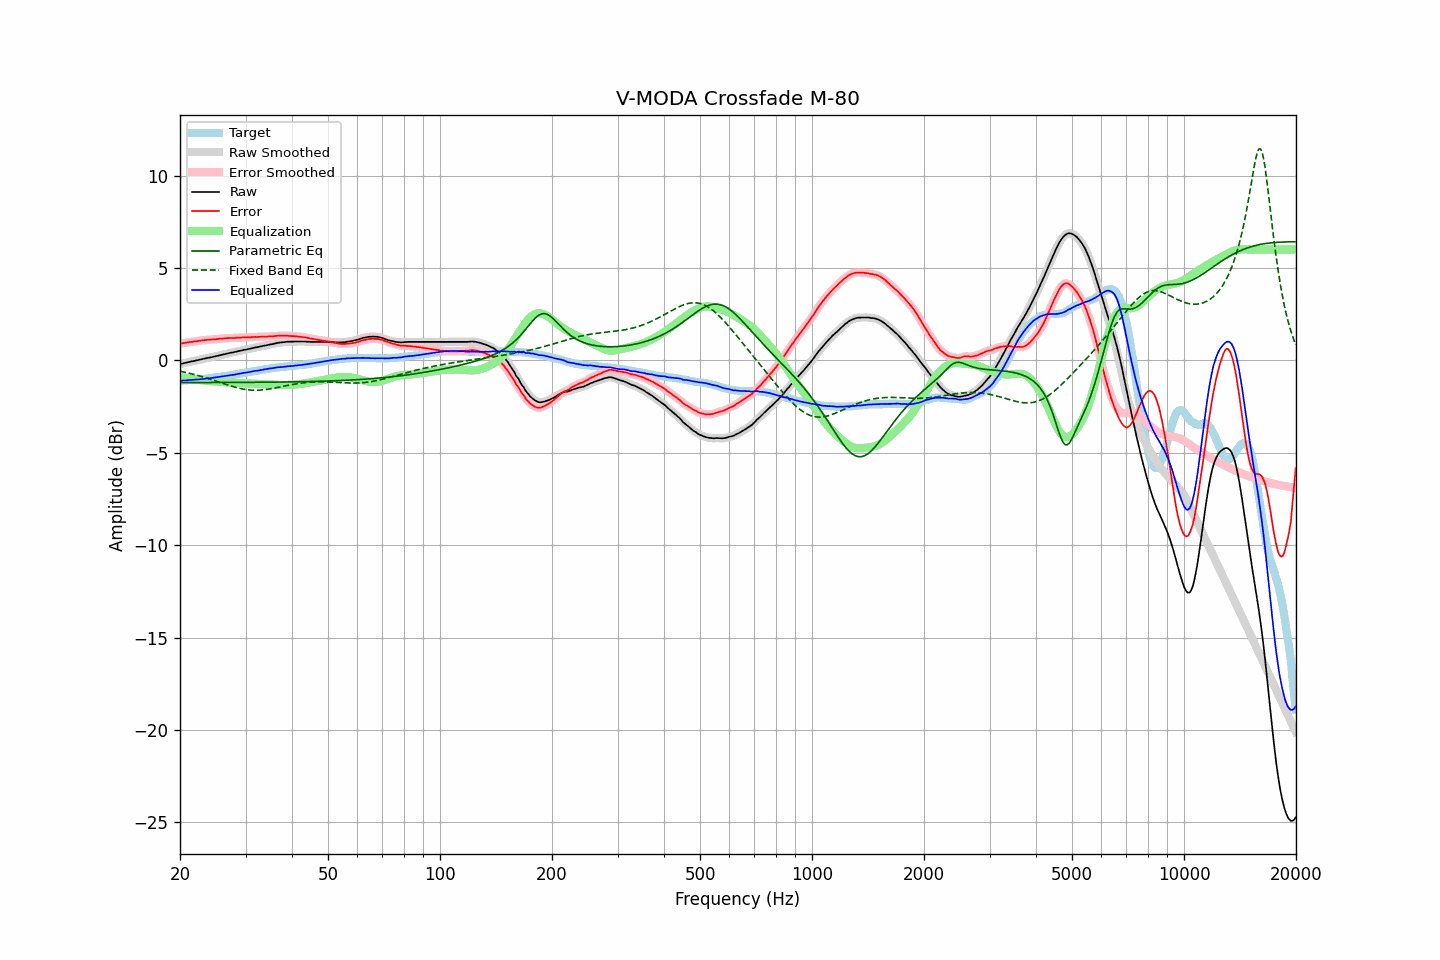

The table this chart was drawn from, first rows:
frequency, raw, error, smoothed, error_smoothed, equalization, parametric_eq, fixed_band_eq, equalized_raw, equalized_smoothed, target
20.00, -0.20, 0.90, -0.20, 0.91, -0.91, -1.20, -0.59, -1.10, -1.10, -1.10
20.20, -0.18, 0.92, -0.18, 0.92, -0.92, -1.20, -0.61, -1.10, -1.10, -1.10
20.40, -0.16, 0.93, -0.16, 0.93, -0.93, -1.20, -0.62, -1.09, -1.09, -1.09
20.61, -0.14, 0.94, -0.14, 0.95, -0.95, -1.20, -0.64, -1.09, -1.09, -1.08
20.81, -0.12, 0.96, -0.12, 0.96, -0.96, -1.20, -0.66, -1.08, -1.08, -1.08
21.02, -0.10, 0.97, -0.10, 0.98, -0.97, -1.20, -0.68, -1.07, -1.07, -1.07
21.23, -0.08, 0.99, -0.08, 0.99, -0.99, -1.20, -0.70, -1.06, -1.06, -1.07
21.44, -0.06, 1.00, -0.06, 1.00, -1.00, -1.20, -0.72, -1.06, -1.06, -1.06
21.66, -0.05, 1.00, -0.05, 1.01, -1.01, -1.20, -0.74, -1.06, -1.06, -1.05
21.87, -0.03, 1.02, -0.03, 1.02, -1.02, -1.20, -0.77, -1.05, -1.05, -1.05
22.09, -0.01, 1.03, -0.01, 1.03, -1.04, -1.20, -0.79, -1.04, -1.05, -1.04
22.31, 0.01, 1.04, 0.01, 1.05, -1.05, -1.20, -0.81, -1.04, -1.04, -1.03
22.54, 0.03, 1.06, 0.03, 1.06, -1.06, -1.20, -0.84, -1.03, -1.03, -1.03
22.76, 0.05, 1.07, 0.05, 1.07, -1.07, -1.20, -0.86, -1.02, -1.02, -1.02
22.99, 0.07, 1.08, 0.07, 1.08, -1.08, -1.20, -0.89, -1.01, -1.01, -1.01
23.22, 0.09, 1.09, 0.09, 1.09, -1.09, -1.20, -0.91, -1.00, -1.00, -1.00
23.45, 0.11, 1.10, 0.11, 1.10, -1.10, -1.20, -0.94, -0.99, -0.99, -0.99
23.69, 0.13, 1.11, 0.13, 1.11, -1.11, -1.20, -0.97, -0.98, -0.98, -0.98
23.92, 0.14, 1.11, 0.14, 1.12, -1.12, -1.20, -0.99, -0.97, -0.97, -0.97
24.16, 0.16, 1.12, 0.16, 1.12, -1.12, -1.20, -1.02, -0.96, -0.96, -0.96
24.40, 0.18, 1.13, 0.18, 1.13, -1.13, -1.20, -1.05, -0.95, -0.95, -0.95
24.65, 0.20, 1.13, 0.20, 1.14, -1.14, -1.20, -1.08, -0.94, -0.94, -0.93
24.89, 0.22, 1.14, 0.22, 1.14, -1.15, -1.20, -1.11, -0.92, -0.92, -0.92
25.14, 0.24, 1.15, 0.24, 1.15, -1.15, -1.20, -1.14, -0.91, -0.91, -0.91
25.39, 0.26, 1.16, 0.26, 1.16, -1.16, -1.20, -1.17, -0.90, -0.90, -0.90
25.65, 0.28, 1.17, 0.28, 1.17, -1.17, -1.20, -1.20, -0.89, -0.89, -0.89
25.91, 0.30, 1.17, 0.30, 1.18, -1.18, -1.20, -1.22, -0.88, -0.88, -0.87
26.16, 0.32, 1.18, 0.32, 1.18, -1.19, -1.20, -1.25, -0.86, -0.86, -0.86
26.43, 0.34, 1.19, 0.34, 1.19, -1.19, -1.20, -1.28, -0.85, -0.85, -0.85
26.69, 0.36, 1.20, 0.36, 1.20, -1.20, -1.20, -1.31, -0.84, -0.84, -0.84
26.96, 0.38, 1.20, 0.38, 1.21, -1.20, -1.19, -1.34, -0.82, -0.82, -0.82
27.23, 0.40, 1.21, 0.40, 1.21, -1.21, -1.19, -1.37, -0.81, -0.81, -0.81
27.50, 0.42, 1.21, 0.42, 1.21, -1.21, -1.19, -1.39, -0.79, -0.79, -0.79
27.77, 0.43, 1.21, 0.43, 1.21, -1.22, -1.19, -1.42, -0.78, -0.78, -0.78
28.05, 0.45, 1.21, 0.45, 1.22, -1.22, -1.19, -1.44, -0.77, -0.77, -0.76
28.33, 0.47, 1.22, 0.47, 1.22, -1.22, -1.19, -1.47, -0.75, -0.75, -0.75
28.62, 0.49, 1.22, 0.49, 1.22, -1.23, -1.19, -1.49, -0.74, -0.73, -0.73
28.90, 0.51, 1.23, 0.51, 1.23, -1.23, -1.19, -1.51, -0.72, -0.72, -0.72
29.19, 0.53, 1.23, 0.53, 1.24, -1.23, -1.19, -1.53, -0.70, -0.70, -0.70
29.48, 0.55, 1.24, 0.55, 1.24, -1.24, -1.19, -1.55, -0.69, -0.69, -0.69
29.78, 0.57, 1.24, 0.57, 1.24, -1.24, -1.19, -1.56, -0.67, -0.67, -0.67
30.08, 0.58, 1.24, 0.58, 1.24, -1.25, -1.19, -1.58, -0.66, -0.66, -0.66
30.38, 0.60, 1.24, 0.60, 1.25, -1.25, -1.19, -1.59, -0.65, -0.65, -0.64
30.68, 0.62, 1.25, 0.62, 1.25, -1.25, -1.19, -1.60, -0.63, -0.63, -0.63
30.99, 0.64, 1.25, 0.64, 1.25, -1.26, -1.19, -1.61, -0.61, -0.61, -0.61
31.30, 0.66, 1.26, 0.66, 1.26, -1.26, -1.19, -1.61, -0.60, -0.60, -0.60
31.61, 0.68, 1.26, 0.68, 1.26, -1.26, -1.19, -1.61, -0.58, -0.58, -0.58
31.93, 0.70, 1.27, 0.70, 1.27, -1.27, -1.19, -1.62, -0.57, -0.57, -0.57
32.24, 0.71, 1.26, 0.71, 1.27, -1.27, -1.19, -1.62, -0.56, -0.55, -0.55
32.57, 0.73, 1.27, 0.73, 1.27, -1.27, -1.18, -1.61, -0.54, -0.54, -0.54
32.89, 0.75, 1.27, 0.75, 1.27, -1.28, -1.18, -1.61, -0.52, -0.52, -0.52
33.22, 0.77, 1.28, 0.77, 1.28, -1.28, -1.18, -1.60, -0.51, -0.51, -0.51
33.55, 0.79, 1.28, 0.79, 1.28, -1.28, -1.18, -1.59, -0.49, -0.49, -0.49
33.89, 0.80, 1.28, 0.80, 1.28, -1.28, -1.18, -1.58, -0.48, -0.48, -0.48
34.23, 0.82, 1.28, 0.82, 1.29, -1.29, -1.18, -1.57, -0.47, -0.46, -0.46
34.57, 0.84, 1.29, 0.84, 1.29, -1.29, -1.18, -1.56, -0.45, -0.45, -0.45
34.92, 0.86, 1.30, 0.86, 1.30, -1.30, -1.18, -1.54, -0.44, -0.44, -0.44
35.27, 0.87, 1.29, 0.87, 1.30, -1.30, -1.18, -1.53, -0.43, -0.43, -0.42
35.62, 0.89, 1.30, 0.89, 1.30, -1.31, -1.18, -1.51, -0.42, -0.42, -0.41
35.97, 0.91, 1.31, 0.91, 1.31, -1.31, -1.18, -1.50, -0.40, -0.40, -0.40
... 635 more rows
